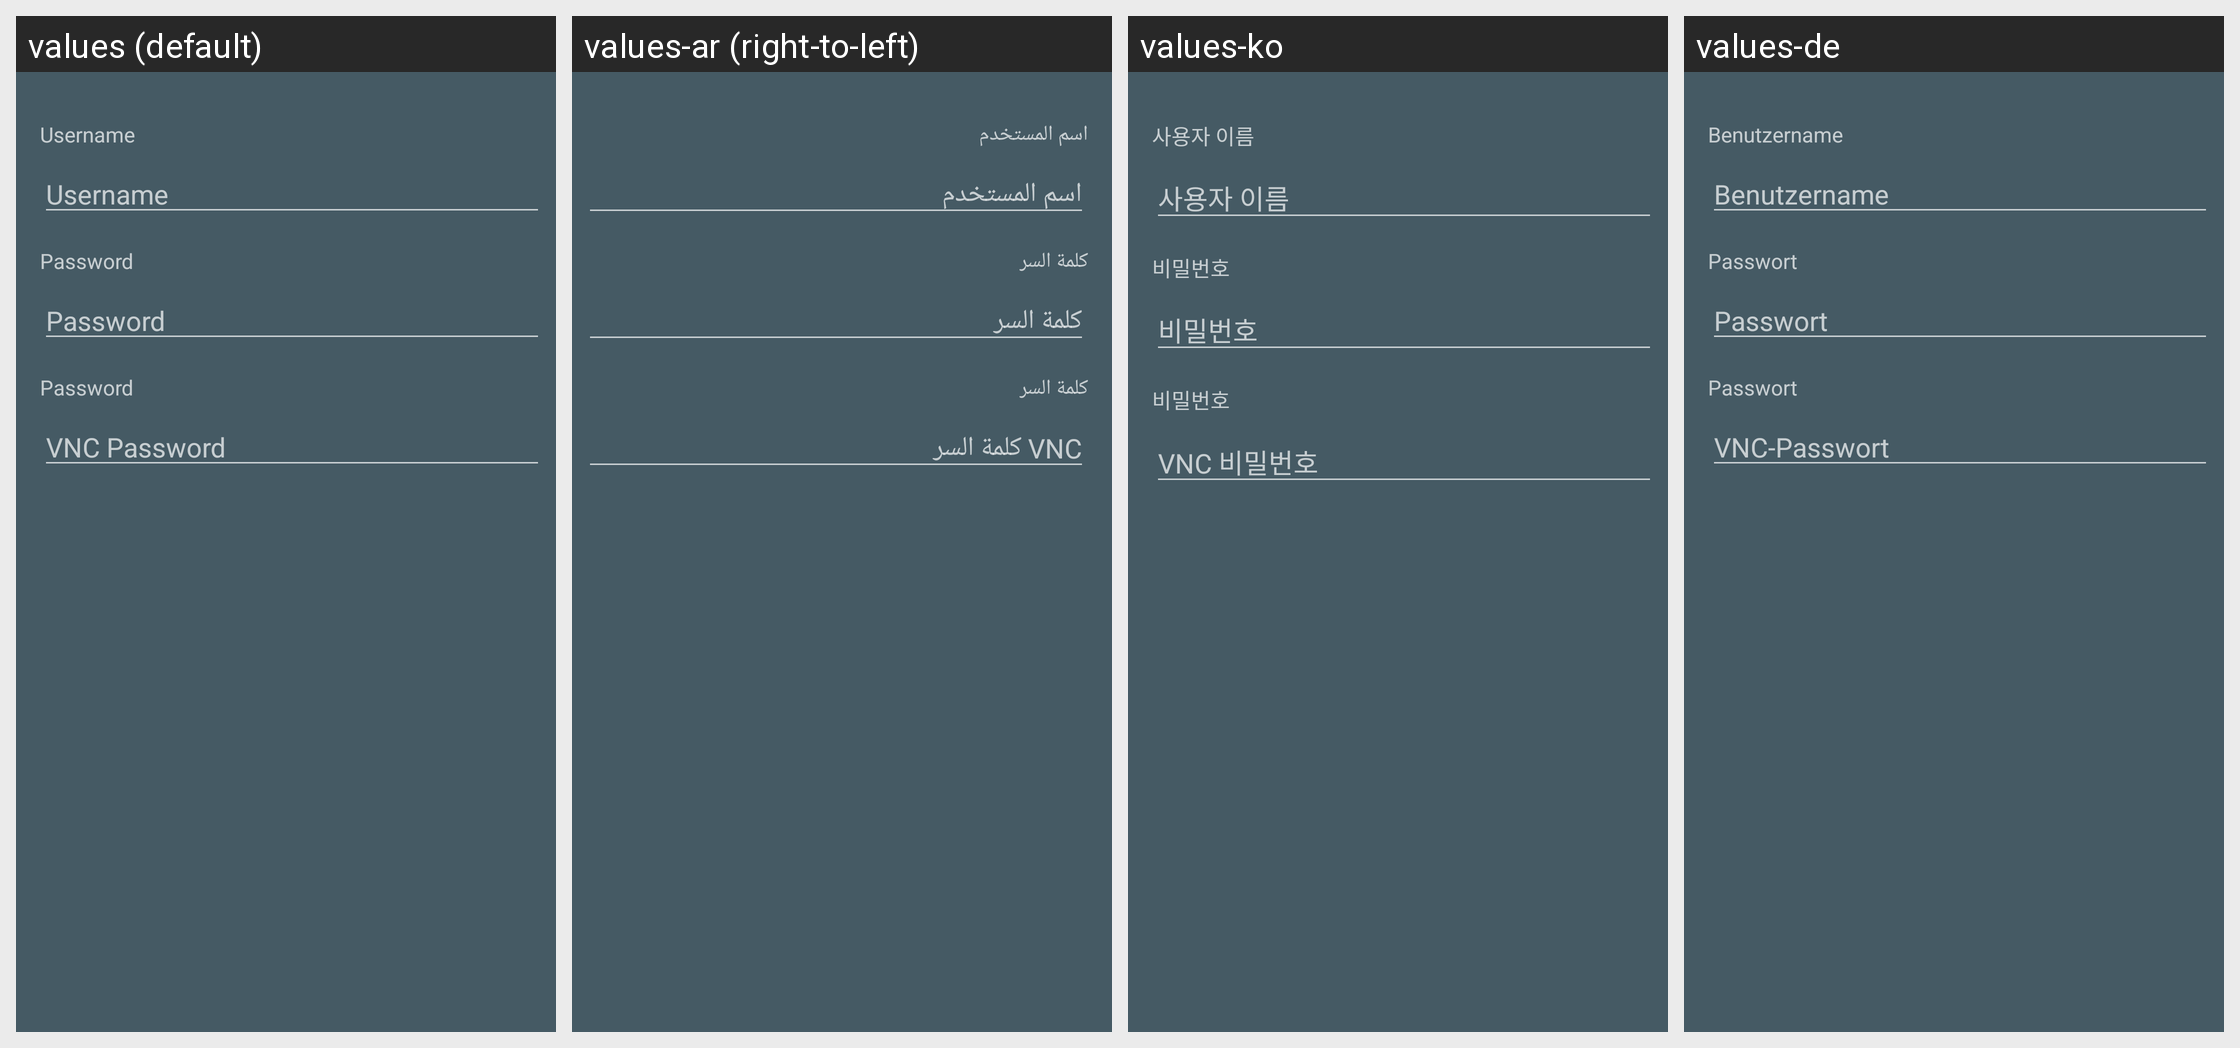

Locale-by-locale string values for the Android screen shown in this grid:
Android screen res/layout/frag_app_dialog_credentials.xml rendered under 4 locales, left to right: values (default), values-ar (right-to-left), values-ko, values-de. Device: Nexus 5 (rendered at 1080×1920; each locale shown at half size, 540×960, under a caption strip naming it); theme AppTheme.
Other locales in the repository, not shown: values-ca, values-es, values-fa, values-fr, values-jp, values-pl, values-pt-rBR, values-ru, values-tr, values-zh-rCN, values-zh-rTW.
Strings drawn on this screen, with the default value and each locale's value (text and hints the layout hard-codes, and strings that could not be matched under every locale, appear in the picture but are not listed):

hint_username
  values: Username
  values-ar: اسم المستخدم
  values-ko: 사용자 이름
  values-de: Benutzername

hint_password
  values: Password
  values-ar: كلمة السر
  values-ko: 비밀번호
  values-de: Passwort

hint_vnc_password
  values: VNC Password
  values-ar: ‏VNC كلمة السر
  values-ko: VNC 비밀번호
  values-de: VNC-Passwort
